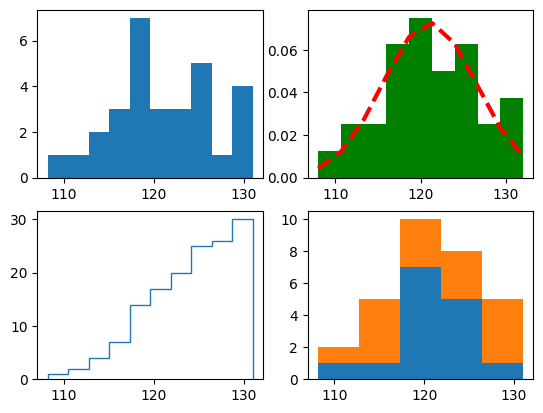

The script that saved this image:
import numpy as np
import matplotlib.pyplot as plt
plt.rcParams['font.sans-serif'] = ['SimHei']   
plt.rcParams['axes.unicode_minus'] = False

x = [117.7,112.4,122.8,124.2,119.3,131.0,121.3,114.5,113.0,
     118.5,121.1,129.0,108.2,121.5,124.8,122.5,118.8,117.0,
     123.5,115.2,126.1,116.9,129.7,124.8,118.5,126.8,124.4,
     118.7,118.7,130.6]

x2 = np.reshape(np.array(x),(-1,2))
bins1 = 10
bins2 = np.linspace(108,132,10)
bins3 = 5
fig,axes = plt.subplots(2,2)
ax1 = axes[0,0]
ax2 = axes[0,1]
ax3 = axes[1,0]
ax4 = axes[1,1]

ax1.hist(x,bins=bins1)
n,bins,patches = ax2.hist(x,bins=bins2,color="g",density=True)
ax3.hist(x,bins=bins1,histtype="step",cumulative=True)
ax4.hist(x2,bins=bins3,stacked=True)

mu = np.mean(x)
sigma = np.std(x)
y = ((1/(np.sqrt(2*np.pi)*sigma))*\
     np.exp(-0.5 * (1 / sigma * (bins - mu))**2))
ax2.plot(bins,y,lw=3,color="r",ls="dashed")
plt.show()
